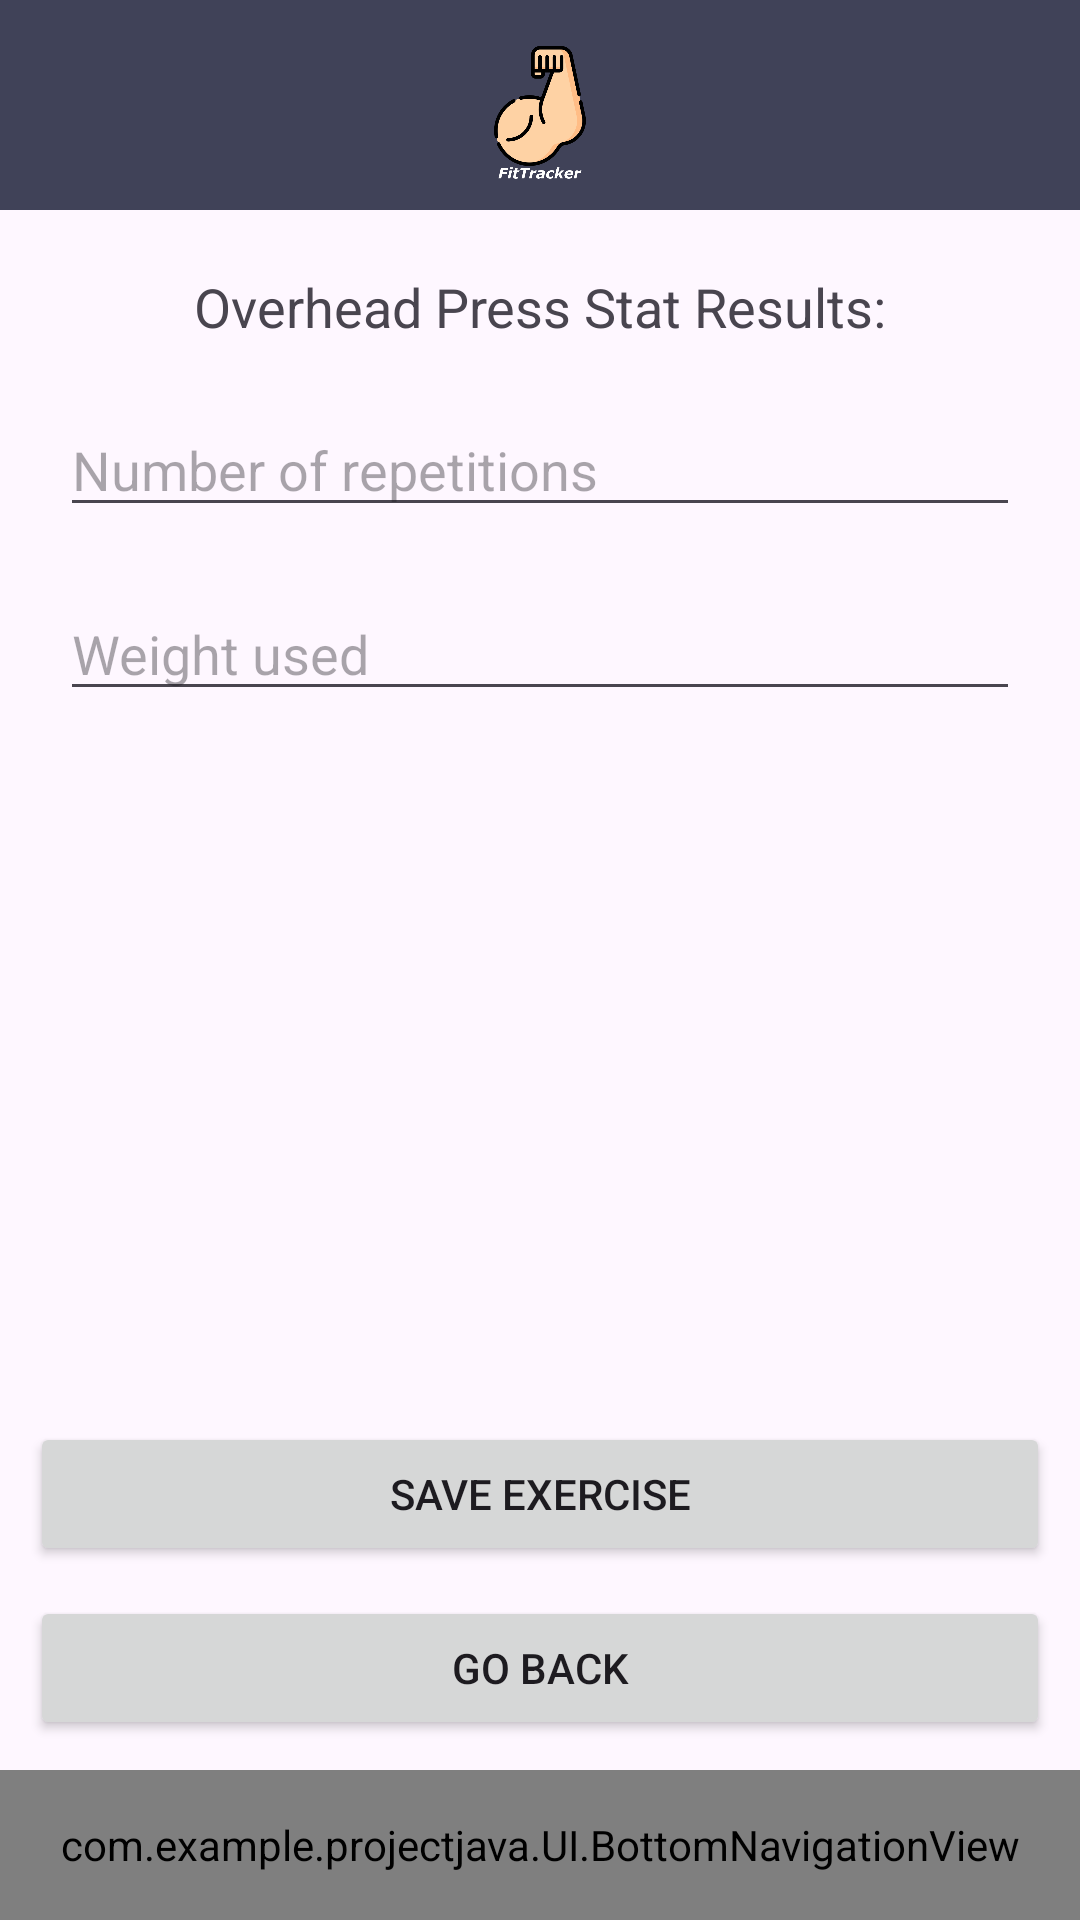

The Android layout XML behind this screen, and the referenced resources:
<!-- AndroidManifest.xml: application theme Base.Theme.ProjectJava -->
<!-- res/layout/activity_overhead_press_results.xml -->
<?xml version="1.0" encoding="utf-8"?>
<androidx.constraintlayout.widget.ConstraintLayout xmlns:android="http://schemas.android.com/apk/res/android"
    xmlns:app="http://schemas.android.com/apk/res-auto"
    xmlns:tools="http://schemas.android.com/tools"
    android:layout_width="match_parent"
    android:layout_height="match_parent"
    tools:context=".UI.overheadPress.OverheadPressResultsActivity">

    <include
        android:id="@+id/include2"
        layout="@layout/header"
        android:layout_width="match_parent"
        android:layout_height="70dp" />

    <TextView
        android:id="@+id/textViewOHPStats"
        android:layout_width="0dp"
        android:layout_height="wrap_content"
        android:gravity="center"
        android:text="Overhead Press Stat Results:"
        android:textSize="18sp"
        app:layout_constraintEnd_toEndOf="parent"
        app:layout_constraintStart_toStartOf="parent"
        app:layout_constraintTop_toBottomOf="@+id/include2"
        android:layout_margin="20dp" />

    <EditText
        android:id="@+id/editTextReps"
        android:layout_width="0dp"
        android:layout_height="wrap_content"
        android:inputType="number"
        android:hint="Number of repetitions"
        android:layout_marginTop="40dp"
        app:layout_constraintTop_toBottomOf="@id/textViewOHPStats"
        app:layout_constraintStart_toStartOf="parent"
        app:layout_constraintEnd_toEndOf="parent"
        android:layout_margin="20dp"/>


    <EditText
        android:id="@+id/editTextWeight"
        android:layout_width="0dp"
        android:layout_height="wrap_content"
        android:inputType="numberDecimal"
        android:hint="Weight used"
        android:layout_marginTop="8dp"
        app:layout_constraintTop_toBottomOf="@id/editTextReps"
        app:layout_constraintStart_toStartOf="parent"
        app:layout_constraintEnd_toEndOf="parent"
        android:layout_margin="20dp"/>

    <Button
        android:id="@+id/btnSave"
        android:layout_width="0dp"
        android:layout_height="wrap_content"
        android:text="Save Exercise"
        app:layout_constraintBottom_toTopOf="@+id/btnGoBack"
        app:layout_constraintEnd_toEndOf="parent"
        app:layout_constraintStart_toStartOf="parent"
        android:layout_margin="10dp"/>

    <Button
        android:id="@+id/btnGoBack"
        android:layout_width="0dp"
        android:layout_height="wrap_content"
        android:text="Go Back"
        app:layout_constraintBottom_toTopOf="@id/bottom_navigation_view"
        app:layout_constraintEnd_toEndOf="parent"
        app:layout_constraintStart_toStartOf="parent"
        android:layout_margin="10dp"/>

    <com.example.projectjava.UI.BottomNavigationView
        android:id="@+id/bottom_navigation_view"
        layout="@layout/bottom_navigation_view"
        android:layout_width="match_parent"
        android:layout_height="50dp"
        app:layout_constraintBottom_toBottomOf="parent"/>
</androidx.constraintlayout.widget.ConstraintLayout>
<!-- res/layout/header.xml (included above) -->
<?xml version="1.0" encoding="utf-8"?>
<androidx.constraintlayout.widget.ConstraintLayout xmlns:android="http://schemas.android.com/apk/res/android"
    android:layout_width="match_parent"
    android:layout_height="match_parent"
    xmlns:app="http://schemas.android.com/apk/res-auto"
    android:background="@color/secondary_color">

    <ImageView
        android:layout_width="150dp"
        android:layout_height="150dp"
        android:src="@mipmap/icon"
        app:layout_constraintBottom_toBottomOf="parent"
        app:layout_constraintEnd_toEndOf="parent"
        app:layout_constraintStart_toStartOf="parent"
        app:layout_constraintTop_toTopOf="parent" />


</androidx.constraintlayout.widget.ConstraintLayout>
<!-- res/layout/bottom_navigation_view.xml (included above) -->
<?xml version="1.0" encoding="utf-8"?>
<LinearLayout xmlns:android="http://schemas.android.com/apk/res/android"
        android:id="@+id/custom_bottom_navigation"
        android:layout_width="match_parent"
        android:layout_height="wrap_content"
        android:orientation="horizontal"
        android:background="@color/secondary_color"
        android:elevation="8dp"
        android:padding="8dp">

        <ImageButton
            android:id="@+id/ibHome"
            android:layout_width="0dp"
            android:layout_height="30dp"
            android:layout_weight="1"
            android:src="@drawable/icon_home"
            android:background="@null"/>

        <ImageButton
            android:id="@+id/ibProfile"
            android:layout_width="0dp"
            android:layout_height="30dp"
            android:layout_weight="1"
            android:src="@drawable/icon_profile"
            android:background="@null"/>

        

</LinearLayout>
<!-- resources referenced by this layout -->
<resources>
  <color name="secondary_color">#404258</color>
  <!-- drawable icon_home (drawable) -->
  <vector xmlns:android="http://schemas.android.com/apk/res/android"
      android:width="20dp"
      android:height="20dp"
      android:viewportWidth="50"
      android:viewportHeight="50">
    <path
        android:fillColor="#FF000000"
        android:pathData="M25,1.051C24.782,1.051 24.566,1.12 24.381,1.26L1.381,19.211C0.951,19.551 0.871,20.179 1.211,20.619C1.551,21.049 2.179,21.129 2.619,20.789L4,19.711L4,46C4,46.55 4.45,47 5,47L19,47L19,29L31,29L31,47L45,47C45.55,47 46,46.55 46,46L46,19.711L47.381,20.789C47.571,20.929 47.78,21 48,21C48.3,21 48.589,20.869 48.789,20.619C49.129,20.179 49.049,19.551 48.619,19.211L25.619,1.26C25.434,1.12 25.218,1.051 25,1.051zM35,5L35,6.051L41,10.73L41,5L35,5z"/>
  </vector>
  <!-- mipmap icon: png bitmap (mipmap-mdpi, 40314 bytes) -->
  <style name="Base.Theme.ProjectJava" parent="Theme.Material3.DayNight.NoActionBar">
          
          
          <item name="colorPrimary">@color/black</item>
          <item name="android:statusBarColor">@color/black</item>
      </style>
  <color name="black">#FF000000</color>
</resources>
